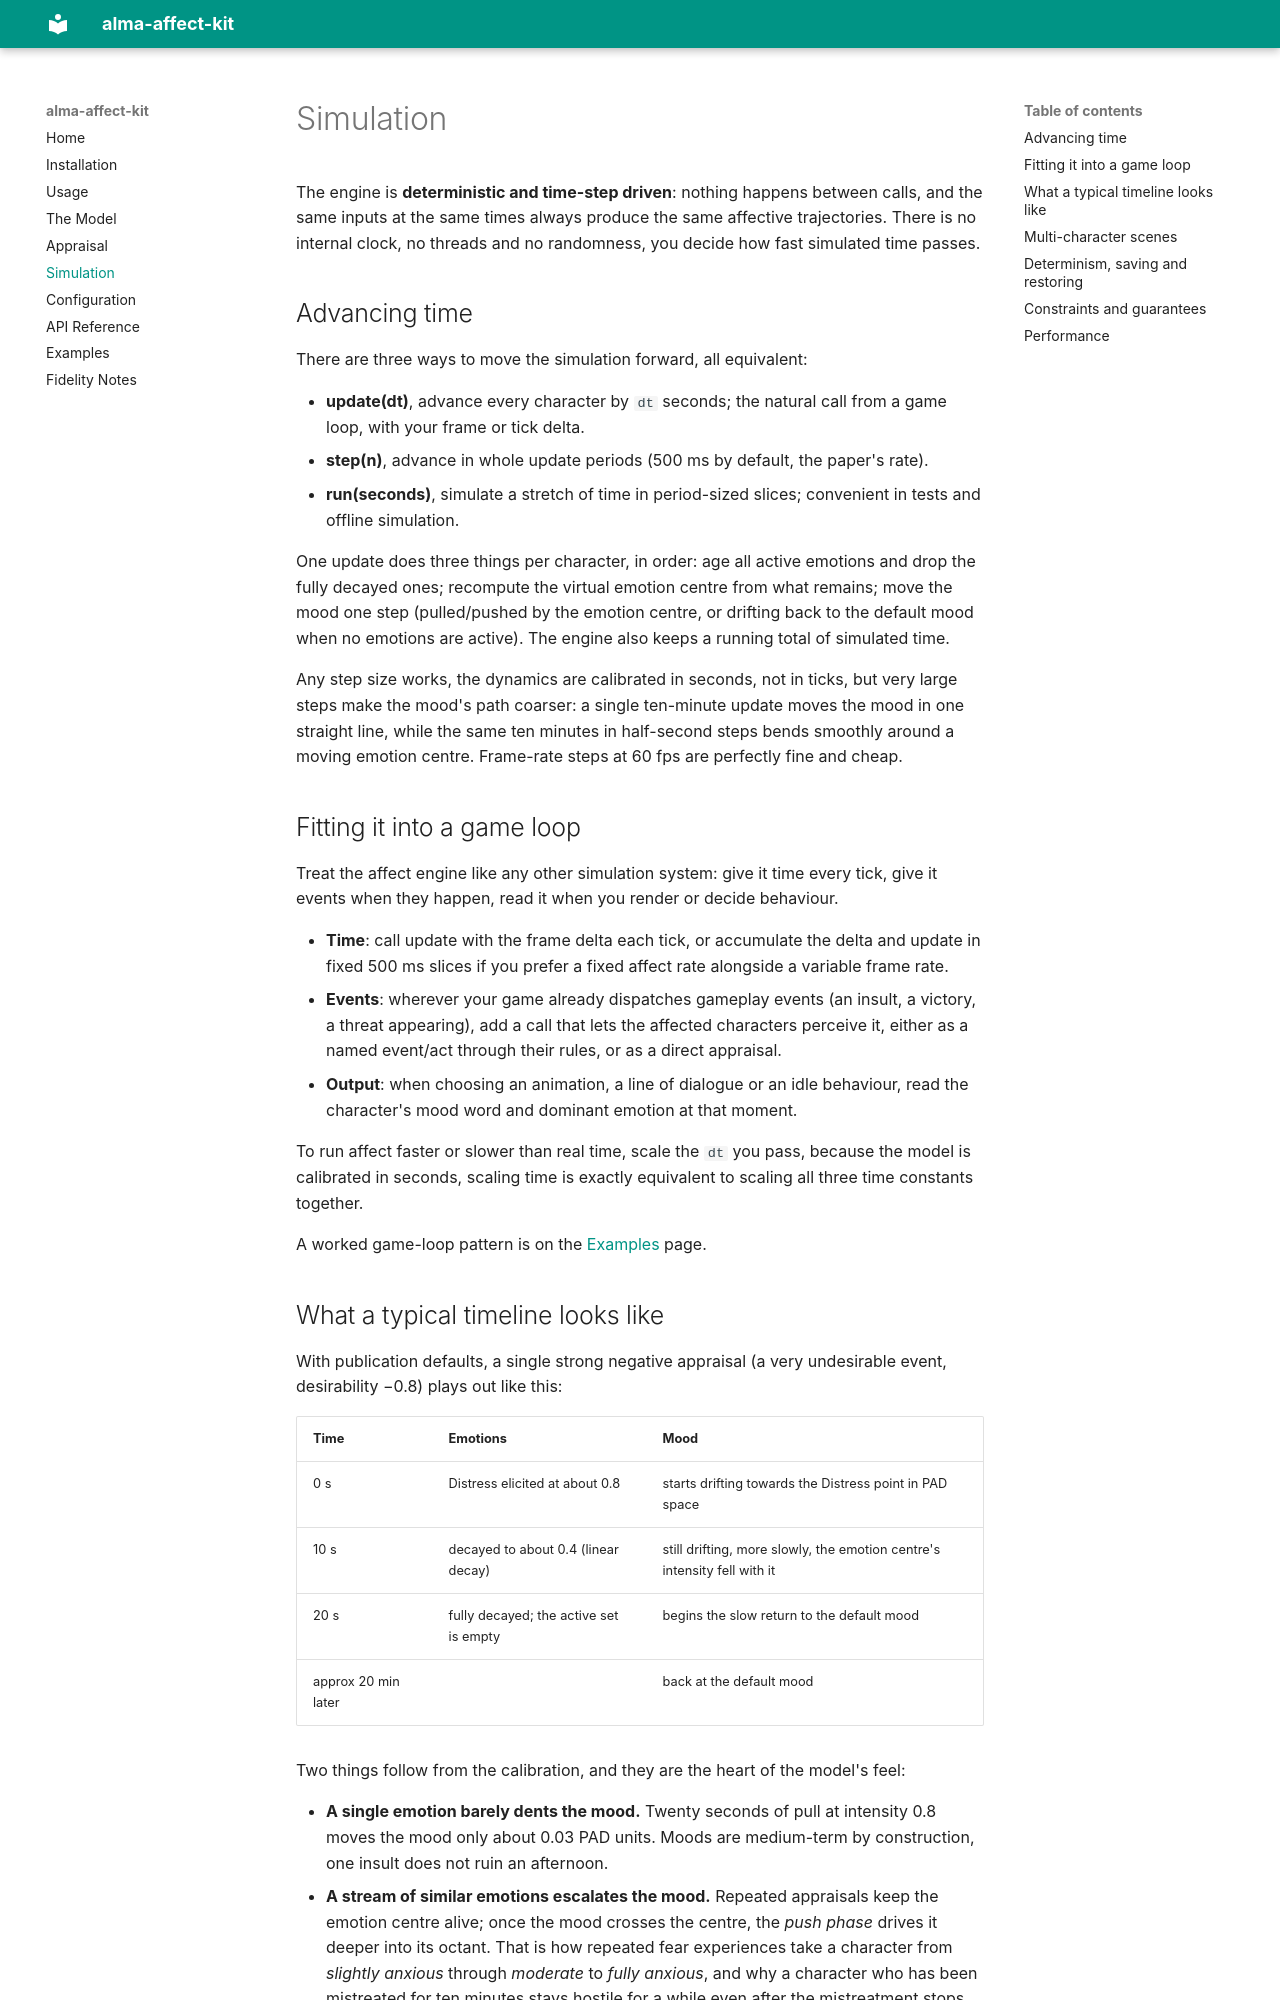

repository: dontseyit/alma-affect-kit · page: 1.0/simulation/index.html · generator: mkdocs

# Simulation

The engine is **deterministic and time-step driven**: nothing happens
between calls, and the same inputs at the same times always produce the
same affective trajectories.  There is no internal clock, no threads and
no randomness, you decide how fast simulated time passes.

## Advancing time

There are three ways to move the simulation forward, all equivalent:

* **update(dt)**, advance every character by `dt` seconds; the natural
  call from a game loop, with your frame or tick delta.
* **step(n)**, advance in whole update periods (500 ms by default, the
  paper's rate).
* **run(seconds)**, simulate a stretch of time in period-sized slices;
  convenient in tests and offline simulation.

One update does three things per character, in order: age all active
emotions and drop the fully decayed ones; recompute the virtual emotion
centre from what remains; move the mood one step (pulled/pushed by the
emotion centre, or drifting back to the default mood when no emotions
are active).  The engine also keeps a running total of simulated time.

Any step size works, the dynamics are calibrated in seconds, not in
ticks, but very large steps make the mood's path coarser: a single
ten-minute update moves the mood in one straight line, while the same
ten minutes in half-second steps bends smoothly around a moving emotion
centre.  Frame-rate steps at 60 fps are perfectly fine and cheap.

## Fitting it into a game loop

Treat the affect engine like any other simulation system: give it time
every tick, give it events when they happen, read it when you render or
decide behaviour.

* **Time**: call update with the frame delta each tick, or accumulate
  the delta and update in fixed 500 ms slices if you prefer a fixed
  affect rate alongside a variable frame rate.
* **Events**: wherever your game already dispatches gameplay events
  (an insult, a victory, a threat appearing), add a call that lets the
  affected characters perceive it, either as a named event/act through
  their rules, or as a direct appraisal.
* **Output**: when choosing an animation, a line of dialogue or an idle
  behaviour, read the character's mood word and dominant emotion at
  that moment.

To run affect faster or slower than real time, scale the `dt` you pass,
because the model is calibrated in seconds, scaling time is exactly
equivalent to scaling all three time constants together.

A worked game-loop pattern is on the [Examples](examples.md) page.
